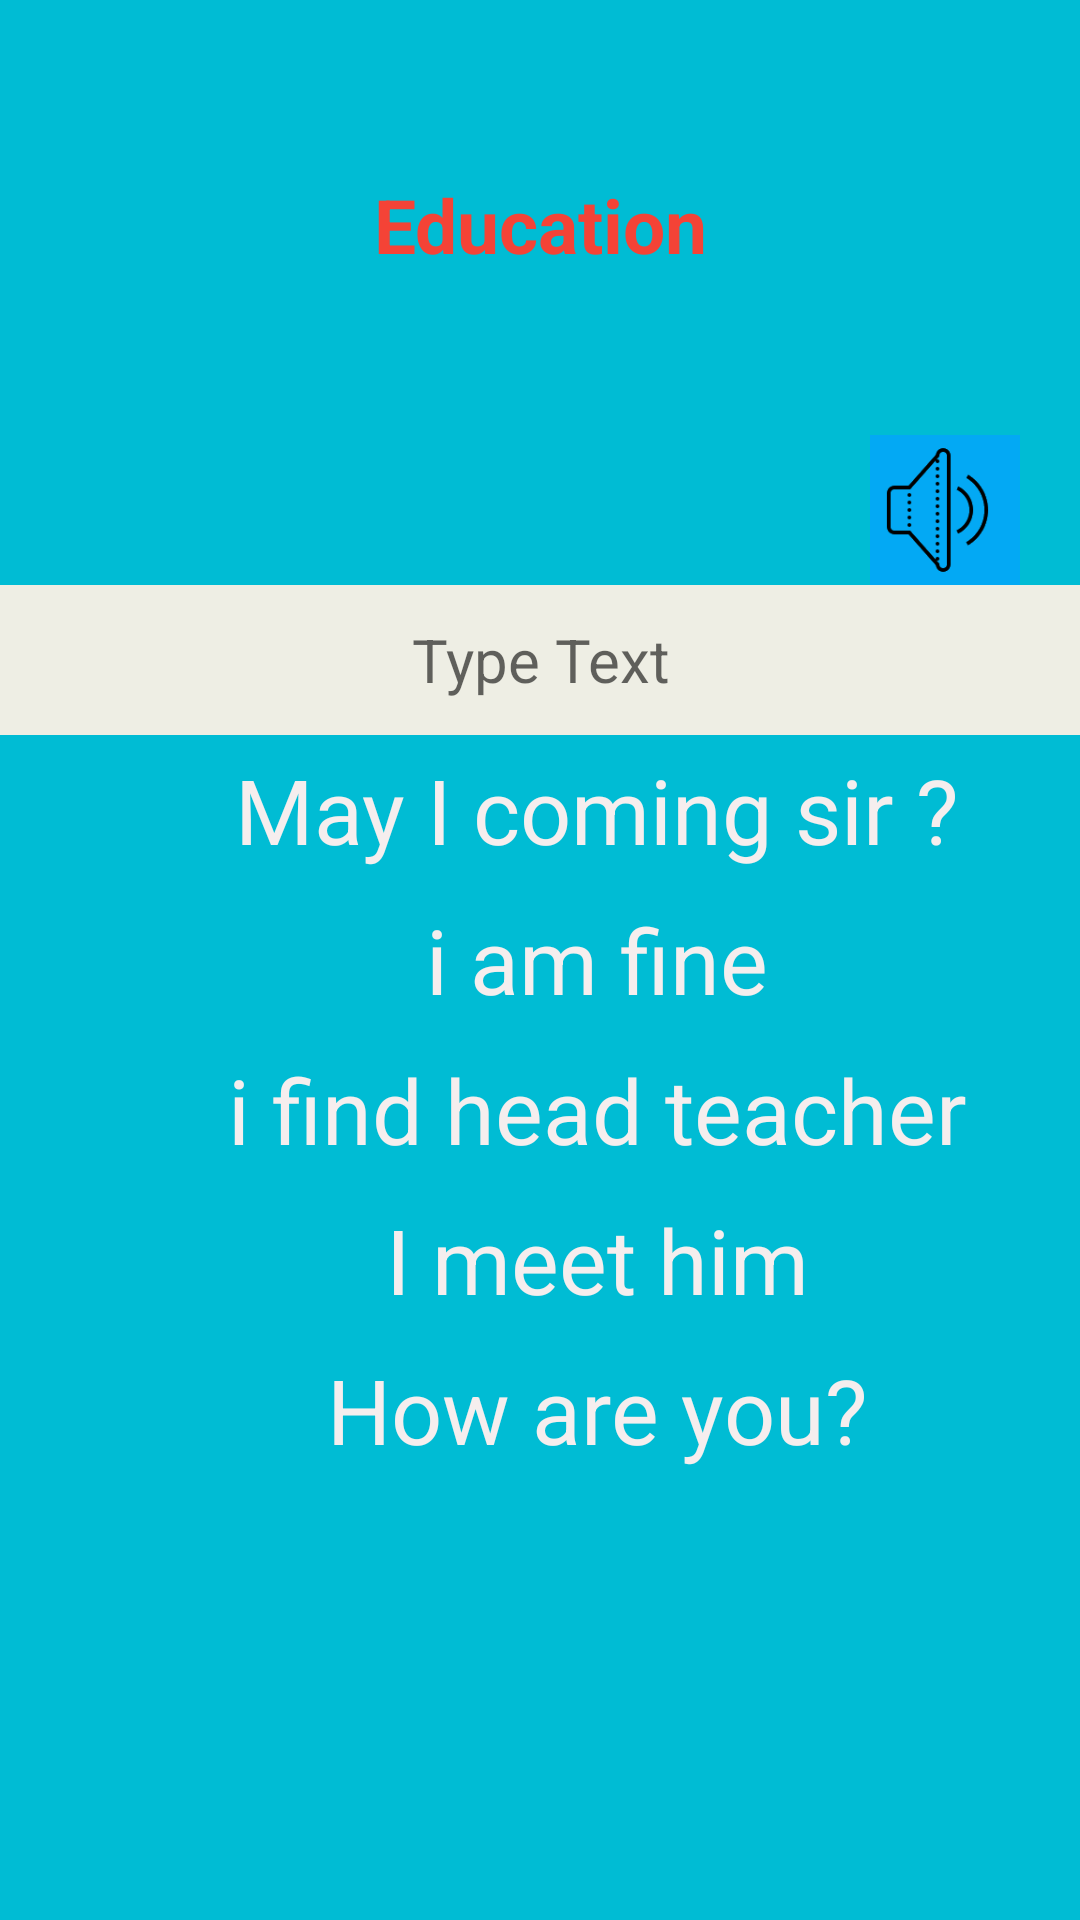

Android layout source for this screen:
<!-- AndroidManifest.xml: application theme AppTheme -->
<!-- res/layout/activity_education.xml -->
<?xml version="1.0" encoding="utf-8"?>
<LinearLayout xmlns:android="http://schemas.android.com/apk/res/android"
    xmlns:app="http://schemas.android.com/apk/res-auto"
    xmlns:tools="http://schemas.android.com/tools"
    android:layout_width="match_parent"
    android:layout_height="match_parent"
    android:orientation="vertical"
    android:background="#00BCD4"
    tools:context=".Education">

    <TextView
        android:gravity="center"
        android:layout_width="150dp"
        android:layout_height="130dp"
        android:text="Education"
        android:background="@drawable/education"
        android:layout_gravity="center"
        android:textSize="25dp"
        android:layout_marginTop="10dp"
        android:layout_marginBottom="5dp"
        android:textColor="#F44336"
        android:textStyle="bold"

        />
    <ImageButton
        android:id="@+id/image_btn"
        android:layout_width="50dp"
        android:layout_height="50dp"
        android:src="@drawable/speka"
        android:scaleType="fitXY"
        android:background="#03A9F4"
        android:layout_gravity="right"
        android:layout_marginRight="20dp"
        />
    <EditText
        android:id="@+id/edittext"
        android:layout_width="370dp"
        android:layout_height="50dp"
        android:layout_gravity="center"
        android:textSize="20dp"
        android:background="#EEEEE4"
        android:textColor="#f000"
        android:hint="Type Text"
        android:textAlignment="center"

        />

    <TextView
        android:id="@+id/txt1"
        android:layout_width="398dp"
        android:layout_height="50dp"
        android:text="May I coming sir ?"
        android:textSize="30dp"
        android:textColor="#F5EEEE"
        android:gravity="center"/>
    <TextView
        android:id="@+id/txt2"
        android:layout_width="398dp"
        android:layout_height="50dp"
        android:text="i am fine"
        android:textSize="30dp"
        android:textColor="#F5EEEE"
        android:gravity="center"/>
    <TextView
        android:id="@+id/txt3"
        android:layout_width="398dp"
        android:layout_height="50dp"
        android:text="i find head teacher"
        android:textSize="30dp"
        android:textColor="#F5EEEE"
        android:gravity="center"/>
    <TextView
        android:id="@+id/txt4"
        android:layout_width="398dp"
        android:layout_height="50dp"
        android:text="I meet him"
        android:textSize="30dp"
        android:textColor="#F5EEEE"
        android:gravity="center"/>
    <TextView
        android:id="@+id/txt5"
        android:layout_width="398dp"
        android:layout_height="50dp"
        android:text="How are you?"
        android:textSize="30dp"
        android:textColor="#F5EEEE"
        android:gravity="center"/>


</LinearLayout>
<!-- resources referenced by this layout -->
<resources>
  <!-- drawable speka: png bitmap (drawable, 2382 bytes) -->
  <style name="AppTheme" parent="Theme.AppCompat.Light.NoActionBar">
          
          <item name="colorPrimary">@color/colorPrimary</item>
          <item name="colorPrimaryDark">@color/colorPrimaryDark</item>
          <item name="colorAccent">@color/colorAccent</item>
      </style>
  <color name="colorPrimary">#00BCD4</color>
  <color name="colorPrimaryDark">#00BCD4</color>
  <color name="colorAccent">#D81B60</color>
</resources>
